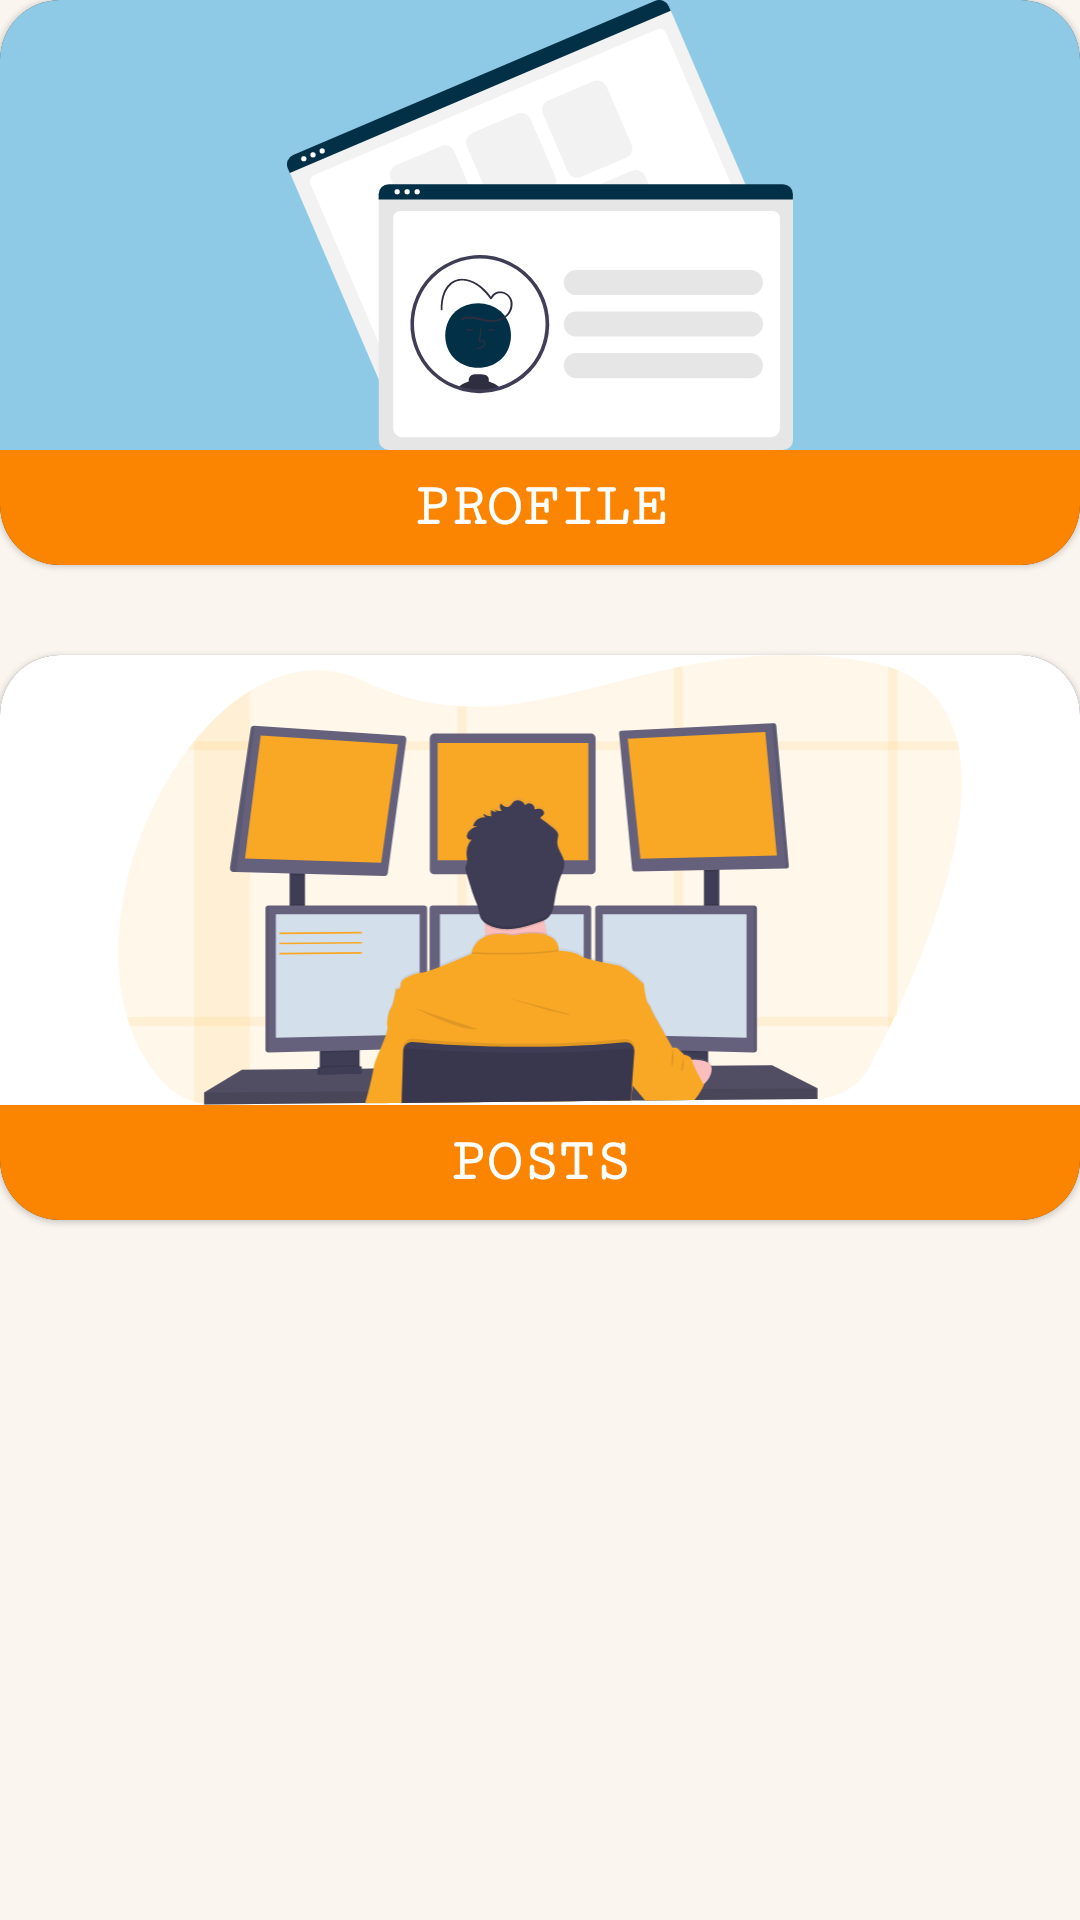

Reconstruct the res/layout file that produces this screen, plus the resources it refers to.
<!-- AndroidManifest.xml: application theme Theme.Teamwork -->
<!-- res/layout/fragment_guild_dashboard.xml -->
<?xml version="1.0" encoding="utf-8"?>
<androidx.appcompat.widget.LinearLayoutCompat xmlns:android="http://schemas.android.com/apk/res/android"
    xmlns:app="http://schemas.android.com/apk/res-auto"
    android:layout_width="match_parent"
    android:layout_height="wrap_content"
    android:layout_gravity="center"
    android:orientation="vertical"
    android:layout_margin="20dp">

    <com.google.android.material.card.MaterialCardView
        android:id="@+id/mcv_guild_profile"
        android:layout_width="match_parent"
        android:layout_height="wrap_content"
        app:cardBackgroundColor="@color/black"

        app:cardCornerRadius="20dp">

        <androidx.constraintlayout.widget.ConstraintLayout
            android:layout_width="match_parent"
            android:layout_height="wrap_content">

            <ImageView
                android:id="@+id/iv_guild_profile"
                android:layout_width="match_parent"
                android:layout_height="150dp"
                android:adjustViewBounds="true"
                android:background="@color/app_lightest_blue"
                android:src="@drawable/ic_guild_profile"
                app:layout_constraintStart_toStartOf="parent"
                app:layout_constraintTop_toTopOf="parent" />

            <TextView
                android:layout_width="0dp"
                android:layout_height="match_parent"
                android:background="@color/app_orange"
                android:fontFamily="serif-monospace"
                android:gravity="center"
                android:padding="8dp"
                android:text="Profile"
                android:textAllCaps="true"
                android:textColor="@color/white"
                android:textSize="20sp"
                android:textStyle="bold"
                app:layout_constraintStart_toStartOf="@id/iv_guild_profile"
                app:layout_constraintEnd_toEndOf="@id/iv_guild_profile"
                app:layout_constraintTop_toBottomOf="@id/iv_guild_profile" />
        </androidx.constraintlayout.widget.ConstraintLayout>

    </com.google.android.material.card.MaterialCardView>

    <com.google.android.material.card.MaterialCardView
        android:id="@+id/mcv_guild_posts"
        android:layout_width="match_parent"
        android:layout_height="wrap_content"
        android:layout_marginTop="30dp"
        app:cardBackgroundColor="@color/black"

        app:cardCornerRadius="20dp">

        <androidx.constraintlayout.widget.ConstraintLayout
            android:layout_width="match_parent"
            android:layout_height="wrap_content">

            <ImageView
                android:id="@+id/iv_guild_posts"
                android:layout_width="match_parent"
                android:layout_height="150dp"
                android:adjustViewBounds="true"
                android:background="@color/white"
                android:src="@drawable/ic_guild_challenges"
                app:layout_constraintStart_toStartOf="parent"
                app:layout_constraintTop_toTopOf="parent" />

            <TextView
                android:layout_width="0dp"
                android:layout_height="match_parent"
                android:background="@color/app_orange"
                android:fontFamily="serif-monospace"
                android:gravity="center"
                android:padding="8dp"
                android:text="Posts"
                android:textAllCaps="true"
                android:textColor="@color/white"
                android:textSize="20sp"
                android:textStyle="bold"
                app:layout_constraintStart_toStartOf="@id/iv_guild_posts"
                app:layout_constraintEnd_toEndOf="@id/iv_guild_posts"
                app:layout_constraintTop_toBottomOf="@id/iv_guild_posts" />
        </androidx.constraintlayout.widget.ConstraintLayout>

    </com.google.android.material.card.MaterialCardView>

</androidx.appcompat.widget.LinearLayoutCompat>
<!-- resources referenced by this layout -->
<resources>
  <color name="app_lightest_blue">#8ECAE6</color>
  <color name="app_orange">#FB8500</color>
  <color name="black">#FF000000</color>
  <color name="white">#FFFFFFFF</color>
  <!-- drawable ic_guild_challenges: vector/xml drawable (drawable, 25332 chars, omitted) -->
  <!-- drawable ic_guild_profile: vector/xml drawable (drawable, 6705 chars, omitted) -->
  <style name="Theme.Teamwork" parent="Theme.MaterialComponents.DayNight.NoActionBar">
          
          <item name="colorPrimary">@color/app_orange</item>
          <item name="colorPrimaryVariant">@color/app_orange</item>
          <item name="colorOnPrimary">@color/white</item>
          
          <item name="colorSecondary">@color/app_yellow</item>
          <item name="colorSecondaryVariant">@color/app_yellow</item>
          <item name="colorOnSecondary">@color/black</item>
          
          <item name="android:statusBarColor" tools:targetApi="l">?attr/colorPrimaryVariant</item>
          
          <item name="android:windowBackground">@color/app_background</item>
          <item name="android:textColorPrimary">@color/white</item>
          <item name="actionMenuTextColor">@color/black</item>
      </style>
  <color name="app_yellow">#FFB703</color>
  <color name="app_background">#FAF5EF</color>
</resources>
